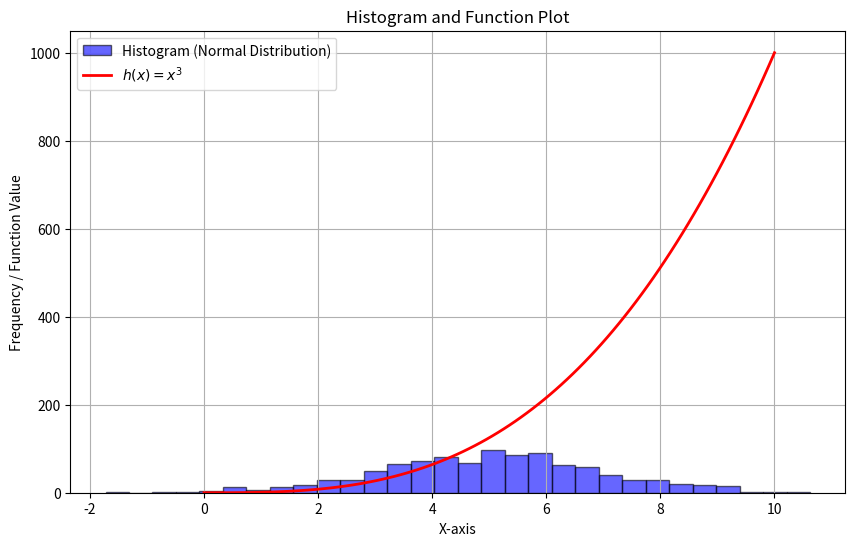

This chart was generated by the following Python code:
# Plottask
# This program generates the required histogram and function plot in a visually appealing manner
# Author: Michael Lawal

import numpy as np
import matplotlib.pyplot as plt

# Generate 1000 random values from a normal distribution with mean=5 and std=2
mean = 5
std_dev = 2
num_samples = 1000
data = np.random.normal(mean, std_dev, num_samples)

# Define the function h(x) = x^3
def h(x):
    return x ** 3

# Generate x values for the function plot (range 0 to 10)
x_values = np.linspace(0, 10, 100)
y_values = h(x_values)

# Create the plot
plt.figure(figsize=(10, 6))
plt.hist(data, bins=30, alpha=0.6, color='b', edgecolor='black', label='Histogram (Normal Distribution)')
plt.plot(x_values, y_values, 'r-', linewidth=2, label='$h(x) = x^3$')

# Labels and title
plt.xlabel('X-axis')
plt.ylabel('Frequency / Function Value')
plt.title('Histogram and Function Plot')
plt.legend()
plt.grid(True)

# Save the plot as a PNG file
plt.savefig('plot.png')

# Show the plot
plt.show()
 